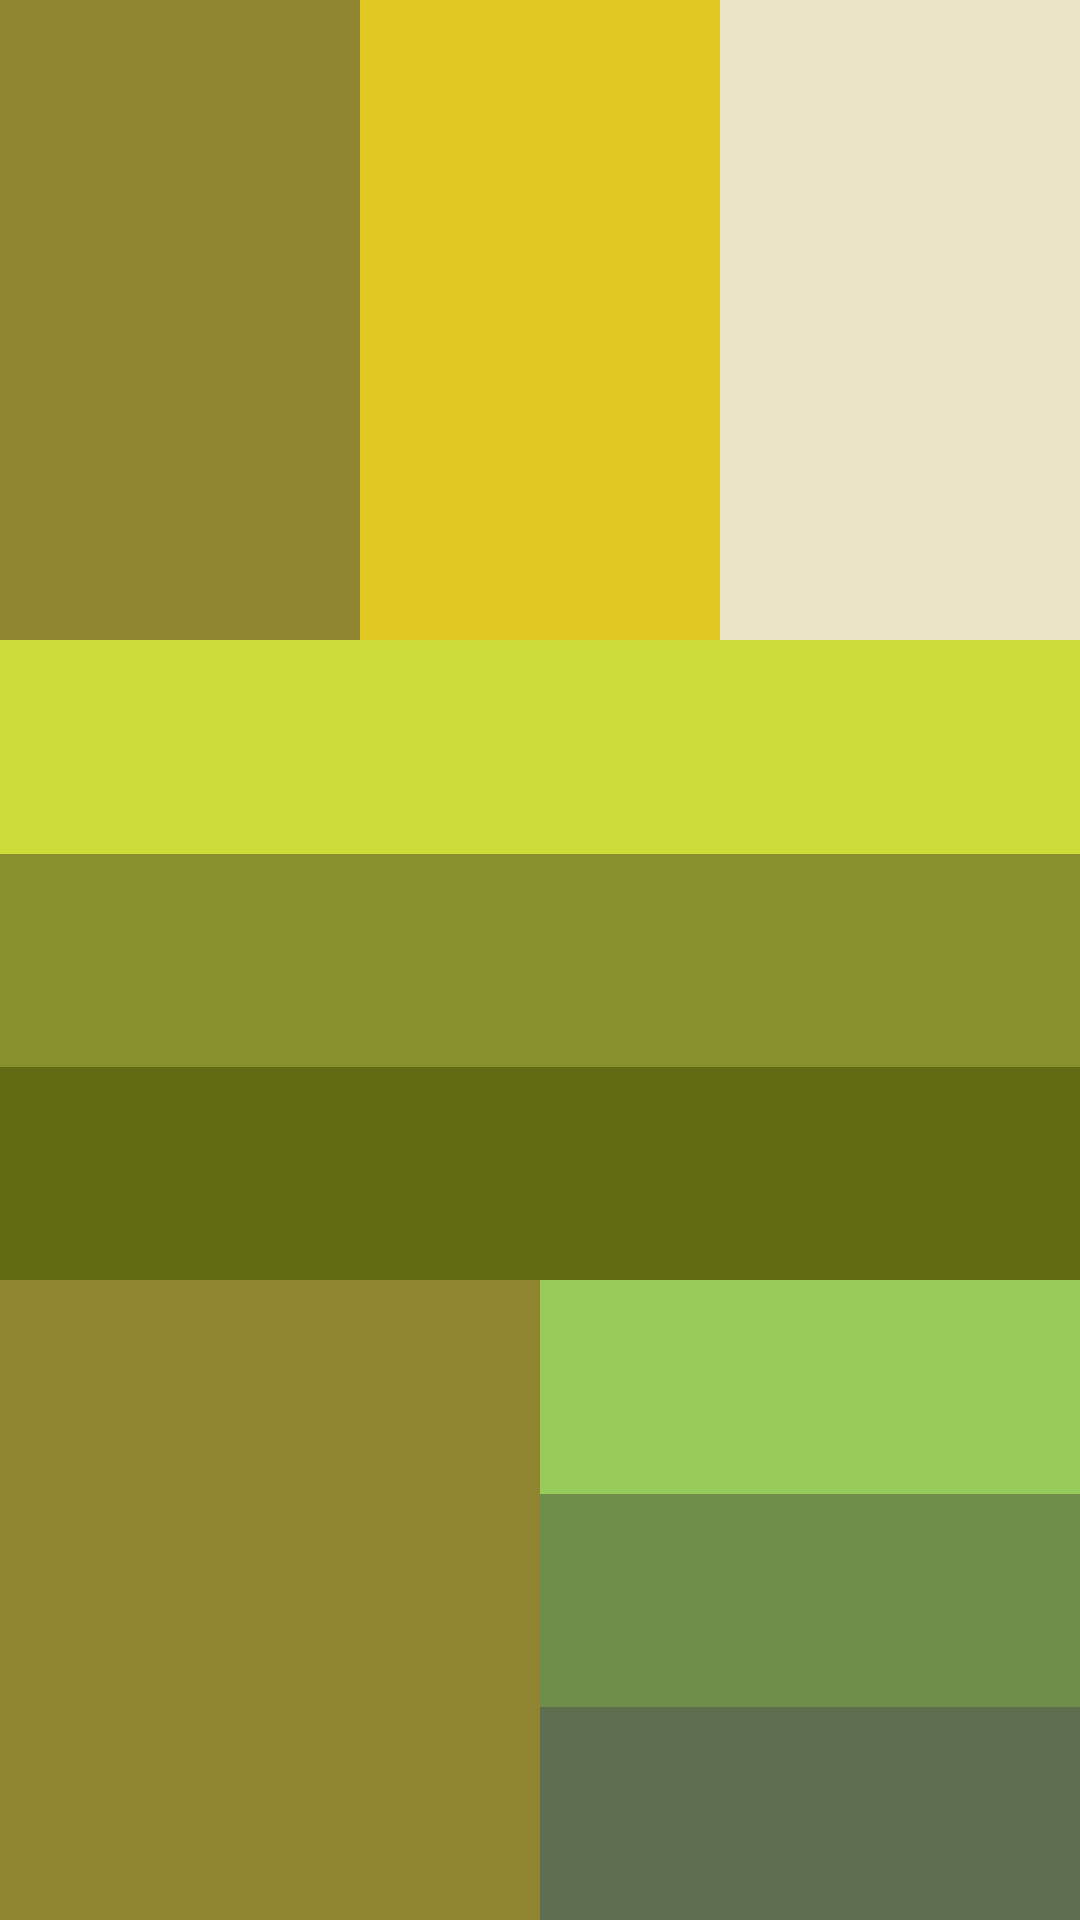

Android layout source for this screen:
<!-- AndroidManifest.xml: application theme Theme.20210120 -->
<!-- res/layout/activity_main4.xml -->
<?xml version="1.0" encoding="utf-8"?>

<LinearLayout xmlns:android="http://schemas.android.com/apk/res/android"
    xmlns:app="http://schemas.android.com/apk/res-auto"
    xmlns:tools="http://schemas.android.com/tools"
    android:layout_width="match_parent"
    android:layout_height="match_parent"
    tools:context=".MainActivity4"
    android:orientation="vertical">

    <LinearLayout
        android:layout_width="match_parent"
        android:layout_height="match_parent"
        android:layout_weight="1"
        android:background="#CD5252"
        android:orientation="horizontal">

        <LinearLayout
            android:layout_width="wrap_content"
            android:layout_height="match_parent"
            android:layout_weight="1"
            android:background="#918430"
            android:orientation="horizontal"></LinearLayout>

        <LinearLayout
            android:layout_width="wrap_content"
            android:layout_height="match_parent"
            android:layout_weight="1"
            android:background="#E1C722"
            android:orientation="horizontal">

        </LinearLayout>

        <LinearLayout
            android:layout_width="wrap_content"
            android:layout_height="match_parent"
            android:layout_weight="1"
            android:background="#EAE5C5"
            android:orientation="horizontal">

        </LinearLayout>
    </LinearLayout>

    <LinearLayout
        android:layout_width="match_parent"
        android:layout_height="match_parent"
        android:layout_weight="1"
        android:orientation="vertical">

        <LinearLayout
            android:layout_width="match_parent"
            android:layout_height="match_parent"
            android:layout_weight="1"
            android:background="#CDDC39"
            android:orientation="vertical"></LinearLayout>

        <LinearLayout
            android:layout_width="match_parent"
            android:layout_height="match_parent"
            android:layout_weight="1"
            android:background="#88912D"
            android:orientation="vertical"></LinearLayout>

        <LinearLayout
            android:layout_width="match_parent"
            android:layout_height="match_parent"
            android:layout_weight="1"
            android:background="#626A14"
            android:orientation="vertical">

        </LinearLayout>
    </LinearLayout>

    <LinearLayout
        android:layout_width="match_parent"
        android:layout_height="match_parent"
        android:layout_weight="1"
        android:background="#CD5252"
        android:orientation="horizontal">

        <LinearLayout
            android:layout_width="match_parent"
            android:layout_height="match_parent"
            android:layout_weight="1"
            android:background="#918430"
            android:orientation="horizontal">

        </LinearLayout>

        <LinearLayout
            android:layout_width="match_parent"
            android:layout_height="match_parent"
            android:layout_weight="1"
            android:orientation="vertical">

            <LinearLayout
                android:layout_width="match_parent"
                android:layout_height="match_parent"
                android:layout_weight="1"
                android:background="#97CC5A"
                android:orientation="vertical">

            </LinearLayout>

            <LinearLayout
                android:layout_width="match_parent"
                android:layout_height="match_parent"
                android:layout_weight="1"
                android:background="#6E8E4A"
                android:orientation="vertical">

            </LinearLayout>

            <LinearLayout
                android:layout_width="match_parent"
                android:layout_height="match_parent"
                android:layout_weight="1"
                android:background="#5F6E4E"
                android:orientation="vertical">

            </LinearLayout>
        </LinearLayout>

    </LinearLayout>

</LinearLayout>
<!-- resources referenced by this layout -->
<resources>
  <style name="Theme.20210120" parent="Theme.MaterialComponents.DayNight.DarkActionBar">
          
          <item name="colorPrimary">@color/purple_500</item>
          <item name="colorPrimaryVariant">@color/purple_700</item>
          <item name="colorOnPrimary">@color/white</item>
          
          <item name="colorSecondary">@color/teal_200</item>
          <item name="colorSecondaryVariant">@color/teal_700</item>
          <item name="colorOnSecondary">@color/black</item>
          
          <item name="android:statusBarColor" tools:targetApi="l">?attr/colorPrimaryVariant</item>
          
      </style>
  <!-- not gathered from this repository: default colours our renderer supplied (Android Studio template values) -->
  <color name="purple_500">#FF6200EE</color>
  <color name="purple_700">#FF3700B3</color>
  <color name="teal_200">#FF03DAC5</color>
  <color name="teal_700">#FF018786</color>
  <color name="black">#FF000000</color>
  <color name="white">#FFFFFFFF</color>
</resources>
